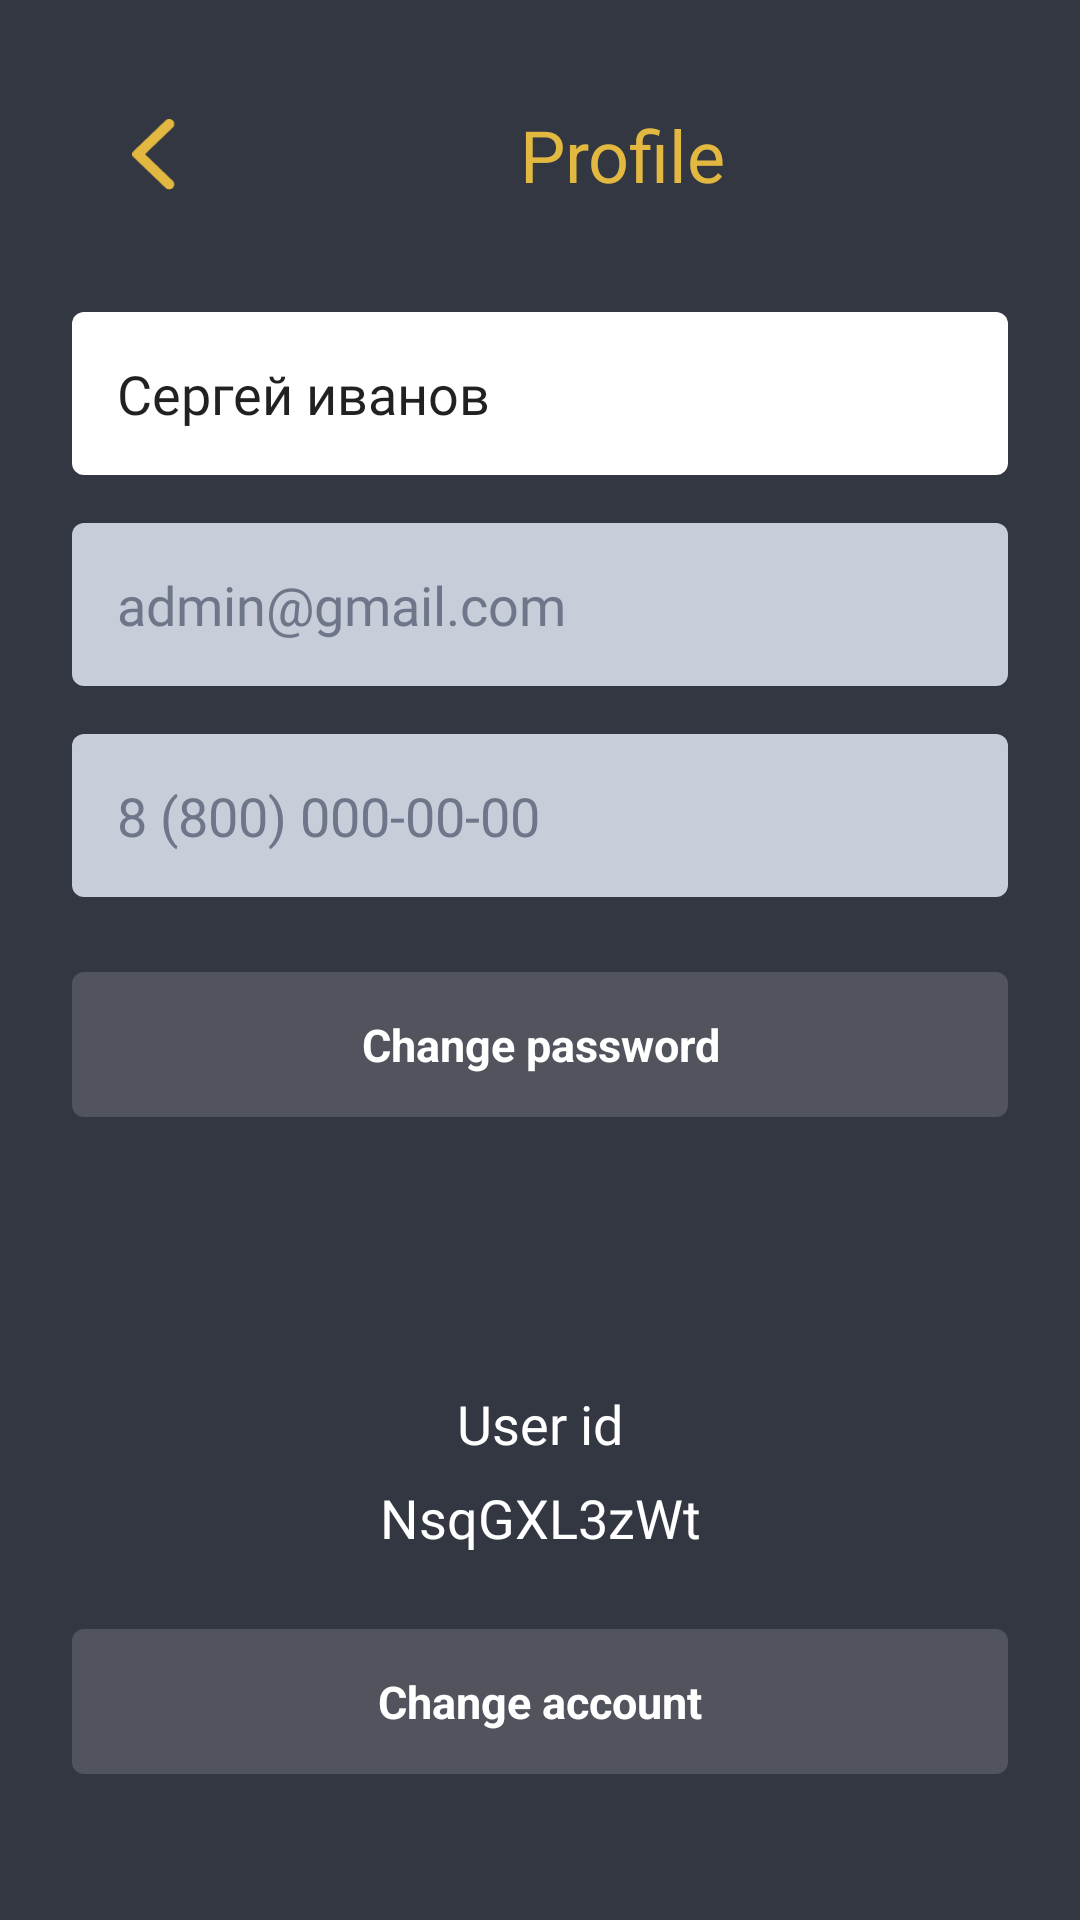

Here is an Android app screen rendered from its layout file. Give the layout XML and the strings, colors and styles it references.
<!-- AndroidManifest.xml: application theme AppTheme -->
<!-- res/layout/activity_profile.xml -->
<?xml version="1.0" encoding="utf-8"?>
<androidx.core.widget.NestedScrollView xmlns:android="http://schemas.android.com/apk/res/android"
    xmlns:app="http://schemas.android.com/apk/res-auto"
    android:layout_width="match_parent"
    android:layout_height="match_parent"
    android:background="#323742"
    android:padding="24dp">

    <LinearLayout
        android:layout_width="match_parent"
        android:layout_height="match_parent"
        android:orientation="vertical">

        <LinearLayout
            android:layout_width="match_parent"
            android:layout_height="wrap_content"
            android:gravity="center_vertical"
            android:orientation="horizontal"
            app:layout_constraintEnd_toEndOf="parent"
            app:layout_constraintStart_toStartOf="parent"
            app:layout_constraintTop_toTopOf="parent">

            <LinearLayout
                android:id="@+id/btnBack"
                android:layout_width="55dp"
                android:layout_height="55dp"
                android:foreground="?attr/selectableItemBackground"
                android:gravity="center">

                <androidx.appcompat.widget.AppCompatImageView
                    android:layout_width="25dp"
                    android:layout_height="25dp"
                    app:srcCompat="@drawable/ic_back" />
            </LinearLayout>

            <androidx.appcompat.widget.AppCompatTextView
                android:layout_width="match_parent"
                android:layout_height="wrap_content"
                android:gravity="center"
                android:text="@string/profile"
                android:textColor="#E3B841"
                android:textSize="24sp" />
        </LinearLayout>

        <androidx.appcompat.widget.AppCompatEditText
            android:id="@+id/etName"
            android:layout_width="match_parent"
            android:layout_height="wrap_content"
            android:layout_marginTop="25dp"
            android:background="@drawable/et_white_bg"
            android:fontFamily="@font/roboto_regular"
            android:padding="15dp"
            android:text="Сергей иванов"
            android:textColorHint="#000000"
            android:textSize="18sp" />

        <androidx.appcompat.widget.AppCompatEditText
            android:id="@+id/etEmail"
            android:layout_width="match_parent"
            android:layout_height="wrap_content"
            android:layout_marginTop="16dp"
            android:background="@drawable/et_grey_bg"
            android:fontFamily="@font/roboto_regular"
            android:padding="15dp"
            android:text="admin@gmail.com"
            android:textColor="#6E7689"
            android:textSize="18sp" />

        <androidx.appcompat.widget.AppCompatTextView
            android:id="@+id/btnPhone"
            android:layout_width="match_parent"
            android:layout_height="wrap_content"
            android:layout_marginTop="16dp"
            android:background="@drawable/et_grey_bg"
            android:fontFamily="@font/roboto_regular"
            android:padding="15dp"
            android:text="8 (800) 000-00-00"
            android:textColor="#6E7689"
            android:textSize="18sp" />

        <androidx.appcompat.widget.AppCompatTextView
            android:id="@+id/btnChangePassword"
            android:layout_width="match_parent"
            android:layout_height="wrap_content"
            android:layout_gravity="center"
            android:layout_marginTop="25dp"
            android:background="@drawable/register_background"
            android:clickable="true"
            android:focusable="true"
            android:foreground="?attr/selectableItemBackground"
            android:gravity="center"
            android:paddingTop="14dp"
            android:paddingBottom="14dp"
            android:text="@string/change_password"
            android:textColor="@color/white"
            android:textSize="15sp"
            android:textStyle="bold" />

        <androidx.appcompat.widget.AppCompatTextView
            android:layout_width="match_parent"
            android:layout_height="wrap_content"
            android:layout_marginTop="90dp"
            android:fontFamily="@font/roboto_regular"
            android:gravity="center"
            android:text="@string/user_id"
            android:textColor="#fff"
            android:textSize="18sp" />

        <androidx.appcompat.widget.AppCompatTextView
            android:id="@+id/tvUserId"
            android:layout_width="match_parent"
            android:layout_height="wrap_content"
            android:gravity="center"
            android:textColor="#fff"
            android:layout_marginTop="7dp"
            android:textSize="18sp"
            android:text="NsqGXL3zWt"/>

        <androidx.appcompat.widget.AppCompatTextView
            android:id="@+id/btnChangeAccount"
            android:layout_width="match_parent"
            android:layout_height="wrap_content"
            android:layout_gravity="center"
            android:layout_marginTop="25dp"
            android:background="@drawable/register_background"
            android:clickable="true"
            android:focusable="true"
            android:foreground="?attr/selectableItemBackground"
            android:gravity="center"
            android:paddingTop="14dp"
            android:paddingBottom="14dp"
            android:text="@string/change_account"
            android:textColor="@color/white"
            android:textSize="15sp"
            android:textStyle="bold" />

        <LinearLayout
            android:id="@+id/btnSaveProfile"
            android:layout_width="match_parent"
            android:layout_height="60dp"
            android:layout_marginTop="156dp"
            android:background="@drawable/button_yellow_rounded"
            android:clickable="true"
            android:focusable="true"
            android:padding="20dp">

            <androidx.appcompat.widget.AppCompatTextView
                android:layout_width="match_parent"
                android:layout_height="wrap_content"
                android:gravity="center"
                android:text="@string/save"
                android:textColor="@color/white"
                android:textSize="16sp"
                android:textStyle="bold" />
        </LinearLayout>

    </LinearLayout>
</androidx.core.widget.NestedScrollView>
<!-- resources referenced by this layout -->
<resources>
  <color name="white">#FFFFFF</color>
  <!-- drawable button_yellow_rounded (drawable) -->
  <?xml version="1.0" encoding="utf-8"?>
  <ripple xmlns:android="http://schemas.android.com/apk/res/android"
      android:color="#705A1A">
      <item android:drawable="@drawable/ic_button" />
  </ripple>
  <!-- drawable et_grey_bg (drawable) -->
  <?xml version="1.0" encoding="utf-8"?>
  <shape android:shape="rectangle"
      xmlns:android="http://schemas.android.com/apk/res/android">
      <solid android:color="#CCEDF3FF" />
      <corners android:radius="4dp" />
  </shape>
  <!-- drawable et_white_bg (drawable) -->
  <?xml version="1.0" encoding="utf-8"?>
  <shape android:shape="rectangle"
      xmlns:android="http://schemas.android.com/apk/res/android">
      <solid android:color="#fff" />
      <corners android:radius="4dp" />
  </shape>
  <!-- drawable ic_back (drawable) -->
  <vector xmlns:android="http://schemas.android.com/apk/res/android"
      android:width="13dp"
      android:height="22dp"
      android:viewportWidth="13"
      android:viewportHeight="22">
    <path
        android:pathData="M9.7595,0.9855L0.3957,9.9755C-0.1319,10.4812 -0.1319,11.3255 0.3957,11.8333L9.7595,20.8212C10.3337,21.3726 11.2403,21.3726 11.8146,20.8212C12.4221,20.2375 12.4221,19.2656 11.8146,18.6809L3.9721,11.1521C3.8298,11.016 3.8298,10.7907 3.9721,10.6546L11.8146,3.1258C12.4221,2.5422 12.4221,1.5702 11.8146,0.9855C11.5269,0.7114 11.1572,0.5732 10.7875,0.5732C10.4168,0.5732 10.0471,0.7114 9.7595,0.9855Z"
        android:fillColor="#E3B841"
        android:fillType="evenOdd"/>
  </vector>
  <!-- drawable register_background (drawable) -->
  <?xml version="1.0" encoding="utf-8"?>
  <shape android:shape="rectangle"
      xmlns:android="http://schemas.android.com/apk/res/android">
      <solid android:color="#51545C" />
      <corners android:radius="4dp" />
  </shape>
  <string name="change_account">Change account</string>
  <string name="change_password">Change password</string>
  <string name="profile">Profile</string>
  <string name="save">Save</string>
  <string name="user_id">User id</string>
  <style name="AppTheme" parent="Theme.AppCompat.Light.NoActionBar">
          <item name="colorPrimary">@color/colorBar</item>
          <item name="colorPrimaryDark">@color/colorBar</item>
          <item name="colorAccent">@color/colorAccent</item>
          <item name="windowActionBar">false</item>
          <item name="windowNoTitle">true</item>
      </style>
  <!-- drawable ic_button (drawable) -->
  <vector android:height="21dp" android:viewportHeight="48"
      android:viewportWidth="327" android:width="145dp" xmlns:android="http://schemas.android.com/apk/res/android">
      <path android:fillColor="#E3B841" android:pathData="M24,0L303,0A24,24 0,0 1,327 24L327,24A24,24 0,0 1,303 48L24,48A24,24 0,0 1,0 24L0,24A24,24 0,0 1,24 0z"/>
  </vector>
  <color name="colorBar">#1f2635</color>
  <color name="colorAccent">#0a0d10</color>
</resources>
